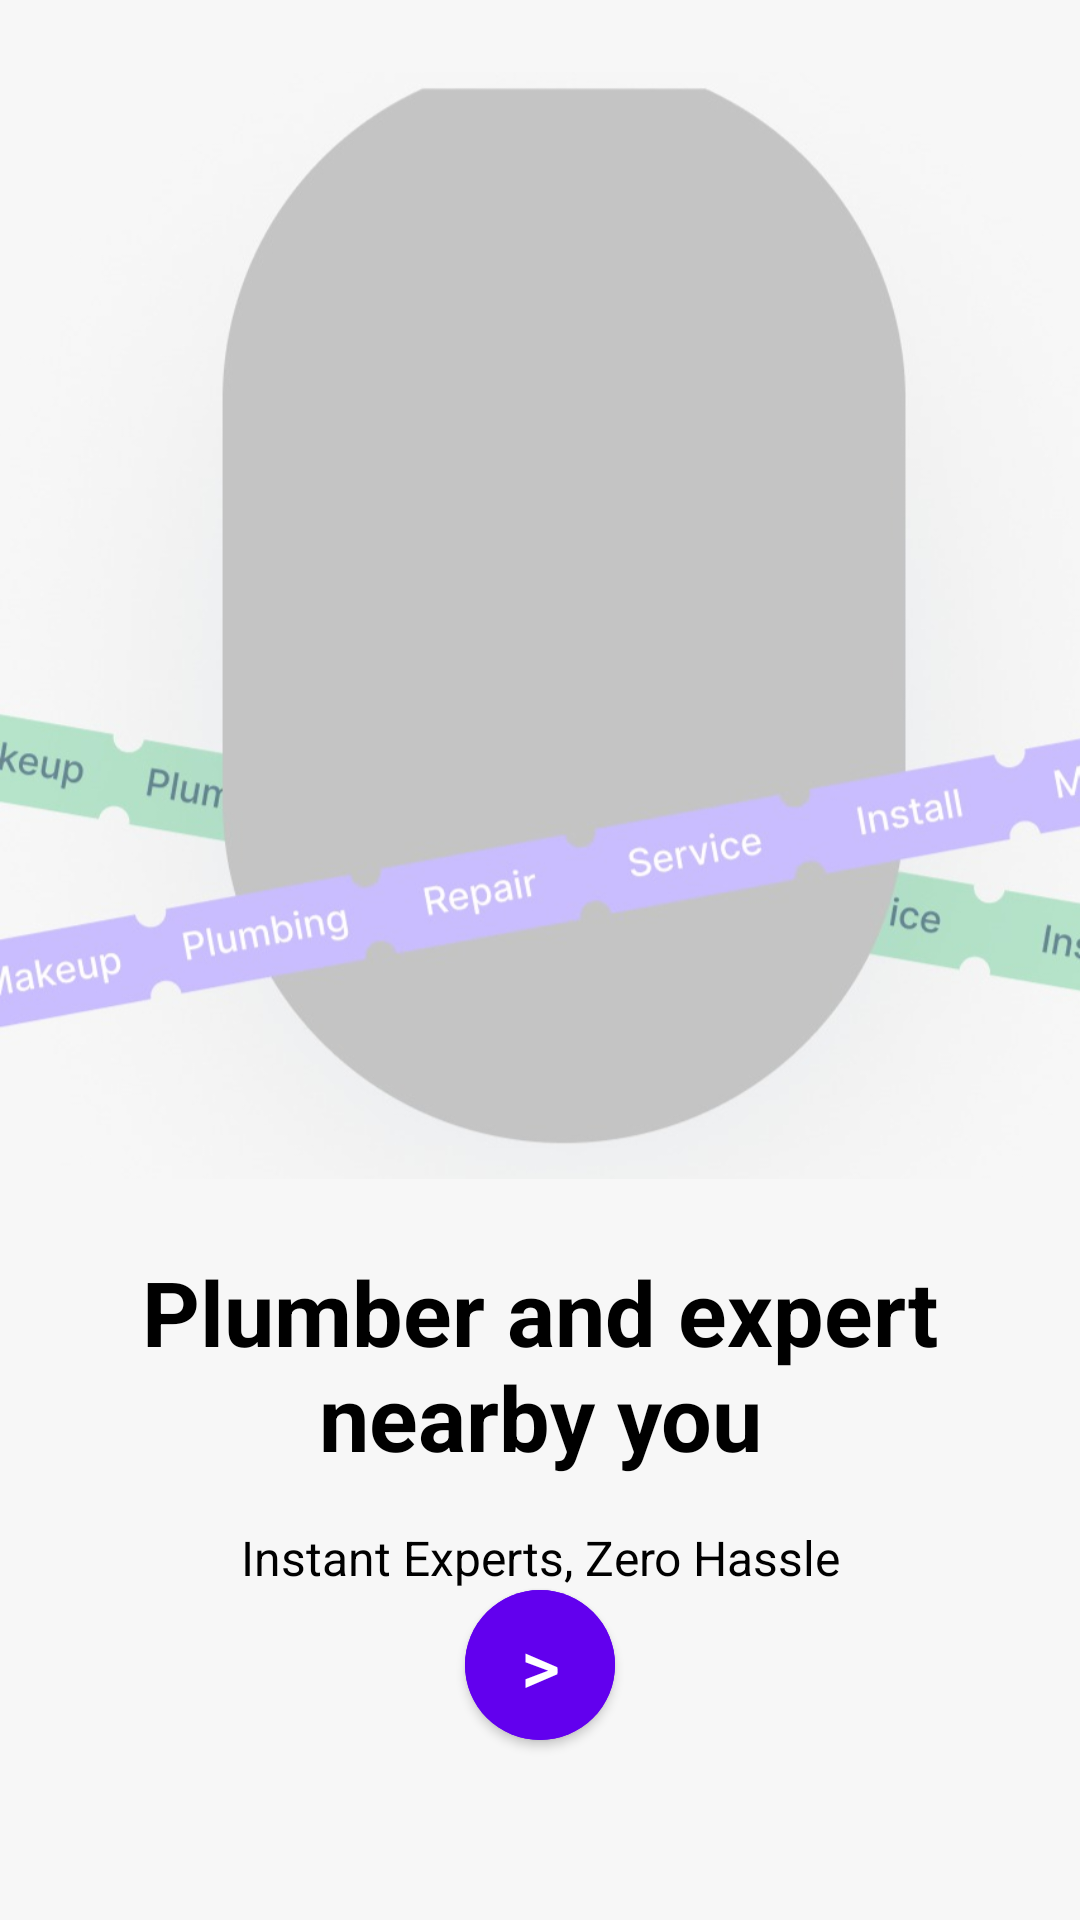

The Android layout XML behind this screen, and the referenced resources:
<!-- AndroidManifest.xml: application theme Theme.Housing -->
<!-- res/layout/activity_on_boarding.xml -->
<?xml version="1.0" encoding="utf-8"?>
<androidx.constraintlayout.widget.ConstraintLayout
    xmlns:android="http://schemas.android.com/apk/res/android"
    xmlns:app="http://schemas.android.com/apk/res-auto"
    xmlns:tools="http://schemas.android.com/tools"
    android:layout_width="match_parent"
    android:layout_height="match_parent"
    android:background="#F7F7F7"
    tools:context=".activities.OnBoarding">

    <ImageView
        android:id="@+id/on_boarding_picture"
        android:layout_width="0dp"
        android:layout_height="0dp"
        android:contentDescription="@string/onboarding_graphic_description"
        android:scaleType="fitCenter"
        android:src="@drawable/onboarding_graphic_description"
        app:layout_constraintTop_toTopOf="parent"
        app:layout_constraintStart_toStartOf="parent"
        app:layout_constraintEnd_toEndOf="parent"
        app:layout_constraintBottom_toTopOf="@id/on_boarding_title"
        />

    <TextView
        android:id="@+id/on_boarding_title"
        android:layout_width="0dp"
        android:layout_height="wrap_content"
        android:text="@string/on_boarding_info"
        android:gravity="center"
        android:textColor="@android:color/black"
        android:textSize="30sp"
        android:textStyle="bold"
        android:layout_marginTop="0dp"
        android:layout_marginStart="40dp"
        android:layout_marginEnd="40dp"
        app:layout_constraintTop_toBottomOf="@id/on_boarding_picture"
        app:layout_constraintStart_toStartOf="parent"
        app:layout_constraintEnd_toEndOf="parent"
        app:layout_constraintBottom_toTopOf="@id/on_boarding_description"
        />

    <TextView
        android:id="@+id/on_boarding_description"
        android:layout_width="0dp"
        android:layout_height="wrap_content"
        android:text="@string/moto"
        android:gravity="center"
        android:textColor="@color/black"
        android:textSize="16sp"
        android:layout_marginTop="16dp"
        android:layout_marginStart="40dp"
        android:layout_marginEnd="40dp"
        android:lineSpacingExtra="4dp"
        app:layout_constraintTop_toBottomOf="@id/on_boarding_title"
        app:layout_constraintStart_toStartOf="parent"
        app:layout_constraintEnd_toEndOf="parent"
        app:layout_constraintBottom_toTopOf="@id/next"
        />

    <com.google.android.material.button.MaterialButton
        android:id="@+id/next"
        android:layout_width="50dp"
        android:layout_height="50dp"
        android:layout_marginBottom="60dp"
        android:layout_marginTop="100dp"
        android:text="@string/greater_than"
        android:textSize="25sp"
        android:textColor="@color/white"
        android:padding="0dp"
        app:cornerRadius="25dp"
        android:insetTop="0dp"
        android:insetBottom="0dp"
        android:backgroundTint="@color/purple_500"
        app:layout_constraintBottom_toBottomOf="parent"
        app:layout_constraintStart_toStartOf="parent"
        app:layout_constraintEnd_toEndOf="parent" />



</androidx.constraintlayout.widget.ConstraintLayout>
<!-- resources referenced by this layout -->
<resources>
  <color name="black">#FF000000</color>
  <color name="purple_500">#6200EE</color>
  <color name="white">#FFFFFFFF</color>
  <!-- drawable onboarding_graphic_description: jpeg bitmap (drawable, 101152 bytes) -->
  <string name="greater_than">&gt;</string>
  <string name="moto">Instant Experts, Zero Hassle</string>
  <string name="on_boarding_info">Plumber and expert\nnearby you</string>
  <string name="onboarding_graphic_description">image_description_of_onboarding</string>
  <style name="Theme.Housing" parent="Theme.MaterialComponents.DayNight.NoActionBar">
          <item name="colorPrimary">@color/purple_500</item>
          <item name="colorPrimaryVariant">@color/purple_700</item>
          <item name="colorOnPrimary">@color/white</item>
  
          <item name="colorSecondary">@color/teal_200</item>
          <item name="colorSecondaryVariant">@color/teal_700</item>
          <item name="colorOnSecondary">@color/black</item>
  
          <item name="android:statusBarColor">?attr/colorPrimaryVariant</item>
      </style>
  <color name="purple_700">#FF3700B3</color>
  <color name="teal_200">#FF03DAC5</color>
  <color name="teal_700">#FF018786</color>
</resources>
